Labelled photos from "neu_processed", an image-classification folder in CRWJ-WJ/crwj. The possible labels are: crazing, inclusion, pitted surface, rolled-in scale, scratches.

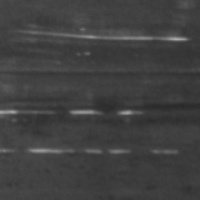
Label: scratches

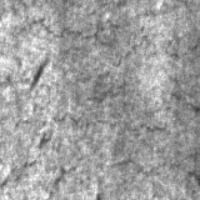
Label: crazing

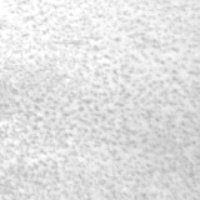
Label: pitted surface

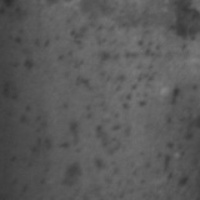
Label: pitted surface

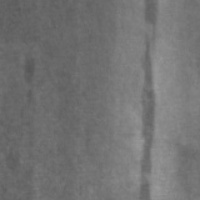
Label: inclusion

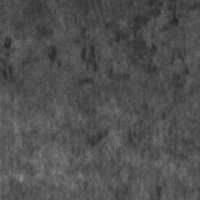
Label: rolled-in scale
